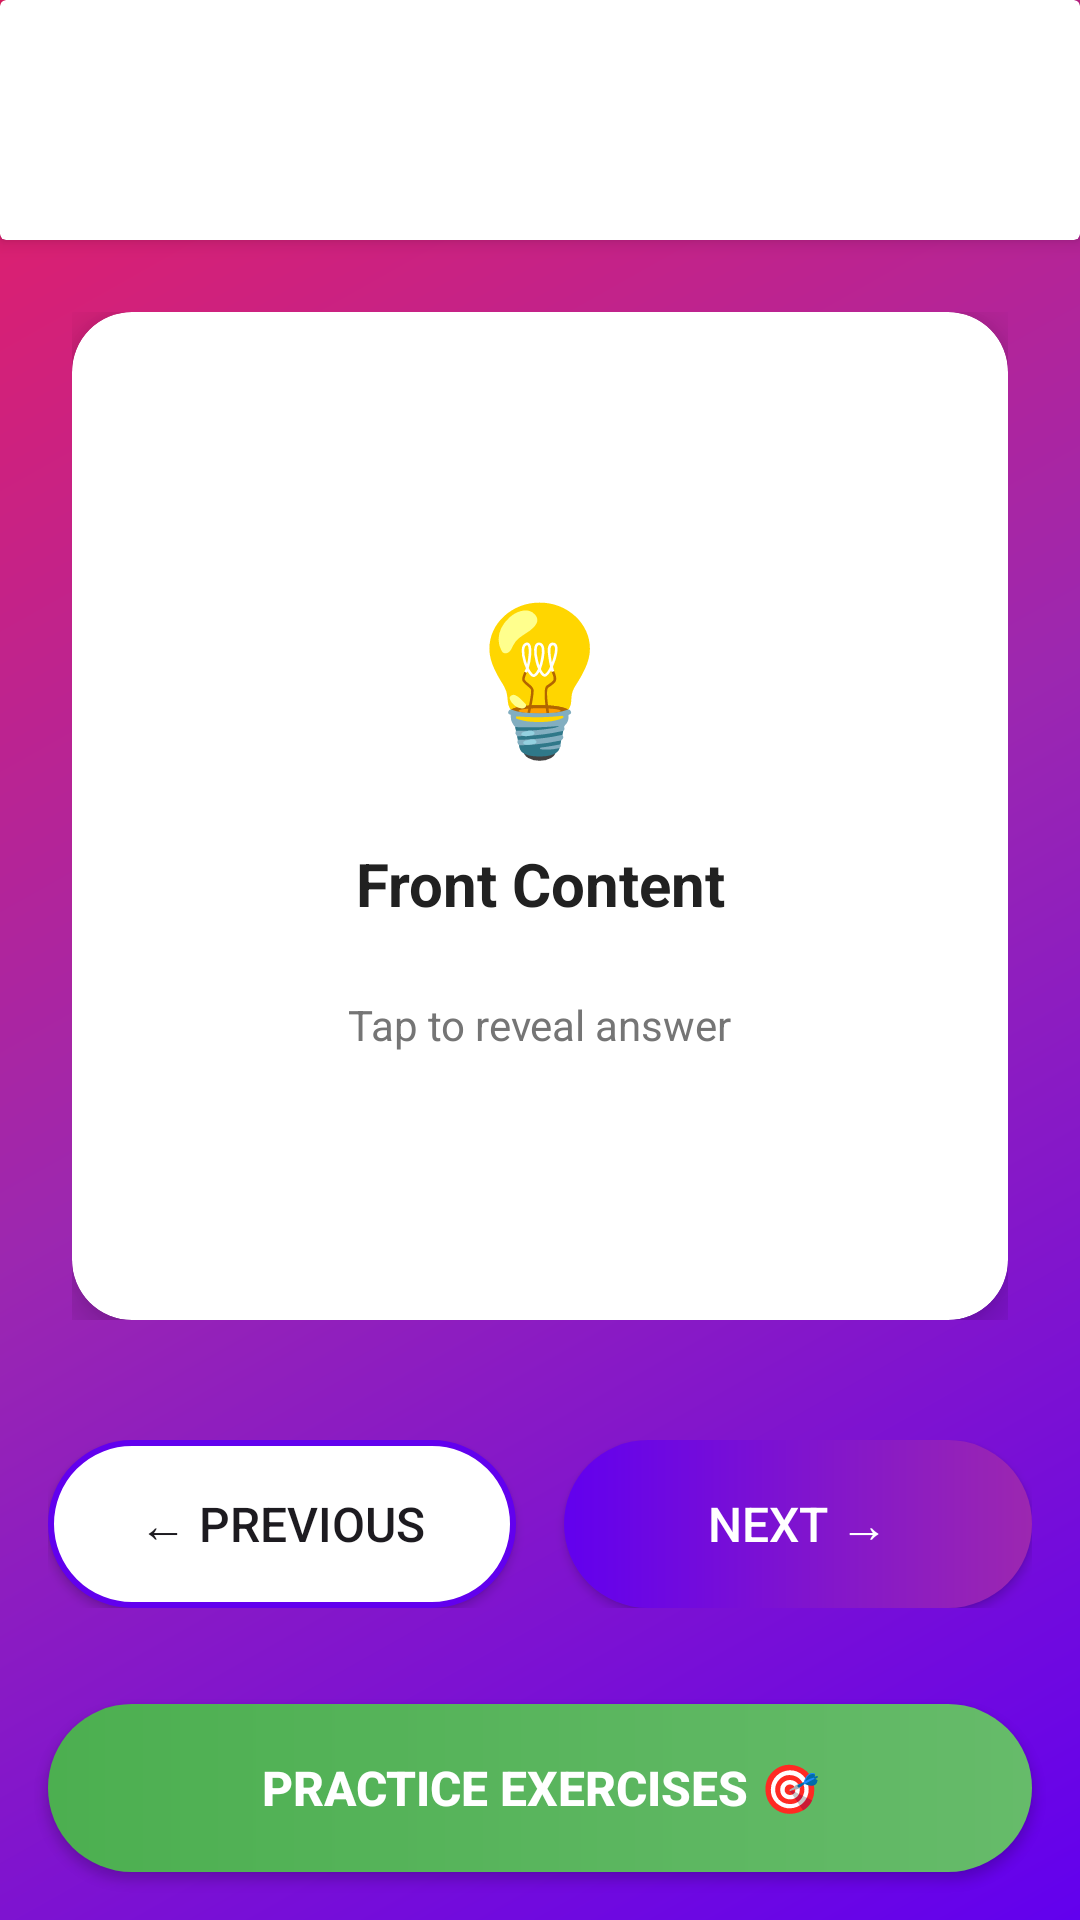

This screen was rendered from an Android layout file. Write that file and the resources it references.
<!-- AndroidManifest.xml: application theme Theme.DevRoad -->
<!-- res/layout/activity_flashcard.xml -->
<?xml version="1.0" encoding="utf-8"?>
<androidx.constraintlayout.widget.ConstraintLayout xmlns:android="http://schemas.android.com/apk/res/android"
    xmlns:app="http://schemas.android.com/apk/res-auto"
    android:layout_width="match_parent"
    android:layout_height="match_parent"
    android:background="@drawable/gradient_background_purple">

    <LinearLayout
        android:layout_width="match_parent"
        android:layout_height="match_parent"
        android:orientation="vertical">

        
        <androidx.cardview.widget.CardView
            android:layout_width="match_parent"
            android:layout_height="wrap_content"
            app:cardElevation="4dp">

            <LinearLayout
                android:layout_width="match_parent"
                android:layout_height="wrap_content"
                android:orientation="horizontal"
                android:padding="16dp"
                android:gravity="center_vertical"
                android:background="@drawable/gradient_header">

                <Button
                    android:id="@+id/back_button"
                    android:layout_width="48dp"
                    android:layout_height="48dp"
                    android:text="←"
                    android:textSize="24sp"
                    android:textColor="#FFFFFF"
                    android:background="?android:attr/selectableItemBackgroundBorderless" />

                <TextView
                    android:id="@+id/lesson_title"
                    android:layout_width="0dp"
                    android:layout_height="wrap_content"
                    android:layout_weight="1"
                    android:text="Lesson Title"
                    android:textColor="#FFFFFF"
                    android:textSize="20sp"
                    android:textStyle="bold"
                    android:layout_marginStart="8dp" />

                <TextView
                    android:id="@+id/progress_text"
                    android:layout_width="wrap_content"
                    android:layout_height="wrap_content"
                    android:text="1 / 10"
                    android:textColor="#FFFFFF"
                    android:textSize="16sp"
                    android:textStyle="bold" />

            </LinearLayout>

        </androidx.cardview.widget.CardView>

        
        <FrameLayout
            android:layout_width="match_parent"
            android:layout_height="0dp"
            android:layout_weight="1"
            android:padding="24dp">

            
            <androidx.cardview.widget.CardView
                android:id="@+id/flashcard_front"
                android:layout_width="match_parent"
                android:layout_height="match_parent"
                app:cardCornerRadius="20dp"
                app:cardElevation="8dp"
                android:clickable="true"
                android:focusable="true">

                <LinearLayout
                    android:layout_width="match_parent"
                    android:layout_height="match_parent"
                    android:orientation="vertical"
                    android:padding="32dp"
                    android:gravity="center">

                    <TextView
                        android:layout_width="wrap_content"
                        android:layout_height="wrap_content"
                        android:text="💡"
                        android:textSize="48sp"
                        android:layout_marginBottom="24dp" />

                    <TextView
                        android:id="@+id/front_content"
                        android:layout_width="wrap_content"
                        android:layout_height="wrap_content"
                        android:text="Front Content"
                        android:textSize="20sp"
                        android:textColor="#212121"
                        android:gravity="center"
                        android:textStyle="bold" />

                    <TextView
                        android:layout_width="wrap_content"
                        android:layout_height="wrap_content"
                        android:text="Tap to reveal answer"
                        android:textSize="14sp"
                        android:textColor="#757575"
                        android:layout_marginTop="24dp" />

                </LinearLayout>

            </androidx.cardview.widget.CardView>

            
            <androidx.cardview.widget.CardView
                android:id="@+id/flashcard_back"
                android:layout_width="match_parent"
                android:layout_height="match_parent"
                app:cardCornerRadius="20dp"
                app:cardElevation="8dp"
                android:clickable="true"
                android:focusable="true"
                android:visibility="gone">

                <LinearLayout
                    android:layout_width="match_parent"
                    android:layout_height="match_parent"
                    android:orientation="vertical"
                    android:padding="32dp"
                    android:gravity="center"
                    android:background="@drawable/gradient_card">

                    <TextView
                        android:layout_width="wrap_content"
                        android:layout_height="wrap_content"
                        android:text="✓"
                        android:textSize="48sp"
                        android:textColor="#FFFFFF"
                        android:layout_marginBottom="24dp" />

                    <TextView
                        android:id="@+id/back_content"
                        android:layout_width="wrap_content"
                        android:layout_height="wrap_content"
                        android:text="Back Content"
                        android:textSize="18sp"
                        android:textColor="#FFFFFF"
                        android:gravity="center" />

                </LinearLayout>

            </androidx.cardview.widget.CardView>

            <ProgressBar
                android:id="@+id/progress_bar"
                android:layout_width="wrap_content"
                android:layout_height="wrap_content"
                android:layout_gravity="center"
                android:visibility="gone" />

        </FrameLayout>

        
        <LinearLayout
            android:layout_width="match_parent"
            android:layout_height="wrap_content"
            android:orientation="horizontal"
            android:padding="16dp"
            android:gravity="center">

            <Button
                android:id="@+id/prev_button"
                android:layout_width="0dp"
                android:layout_height="56dp"
                android:layout_weight="1"
                android:text="← Previous"
                android:textSize="16sp"
                android:background="@drawable/button_outline"
                android:layout_marginEnd="8dp" />

            <Button
                android:id="@+id/next_button"
                android:layout_width="0dp"
                android:layout_height="56dp"
                android:layout_weight="1"
                android:text="Next →"
                android:textSize="16sp"
                android:background="@drawable/button_gradient"
                android:textColor="#FFFFFF"
                android:layout_marginStart="8dp" />

        </LinearLayout>

        
        <Button
            android:id="@+id/to_exercises_button"
            android:layout_width="match_parent"
            android:layout_height="56dp"
            android:text="Practice Exercises 🎯"
            android:textSize="16sp"
            android:textStyle="bold"
            android:background="@drawable/button_success"
            android:textColor="#FFFFFF"
            android:layout_margin="16dp" />

    </LinearLayout>

</androidx.constraintlayout.widget.ConstraintLayout>
<!-- resources referenced by this layout -->
<resources>
  <!-- drawable button_gradient (drawable) -->
  <?xml version="1.0" encoding="utf-8"?>
  <shape xmlns:android="http://schemas.android.com/apk/res/android">
      <gradient
          android:angle="0"
          android:startColor="#6200EE"
          android:endColor="#9C27B0"
          android:type="linear" />
      <corners android:radius="28dp" />
  </shape>
  <!-- drawable button_outline (drawable) -->
  <?xml version="1.0" encoding="utf-8"?>
  <shape xmlns:android="http://schemas.android.com/apk/res/android">
      <stroke android:width="2dp" android:color="#6200EE" />
      <corners android:radius="28dp" />
      <solid android:color="#FFFFFF" />
  </shape>
  <!-- drawable button_success (drawable) -->
  <?xml version="1.0" encoding="utf-8"?>
  <shape xmlns:android="http://schemas.android.com/apk/res/android">
      <gradient
          android:angle="0"
          android:startColor="#4CAF50"
          android:endColor="#66BB6A"
          android:type="linear" />
      <corners android:radius="28dp" />
  </shape>
  <!-- drawable gradient_background_purple (drawable) -->
  <?xml version="1.0" encoding="utf-8"?>
  <shape xmlns:android="http://schemas.android.com/apk/res/android">
      <gradient
          android:angle="135"
          android:startColor="#6200EE"
          android:centerColor="#9C27B0"
          android:endColor="#E91E63"
          android:type="linear" />
  </shape>
  <style name="Theme.DevRoad" parent="Base.Theme.DevRoad" />
  <style name="Base.Theme.DevRoad" parent="Theme.Material3.DayNight.NoActionBar">
          
          
      </style>
</resources>
